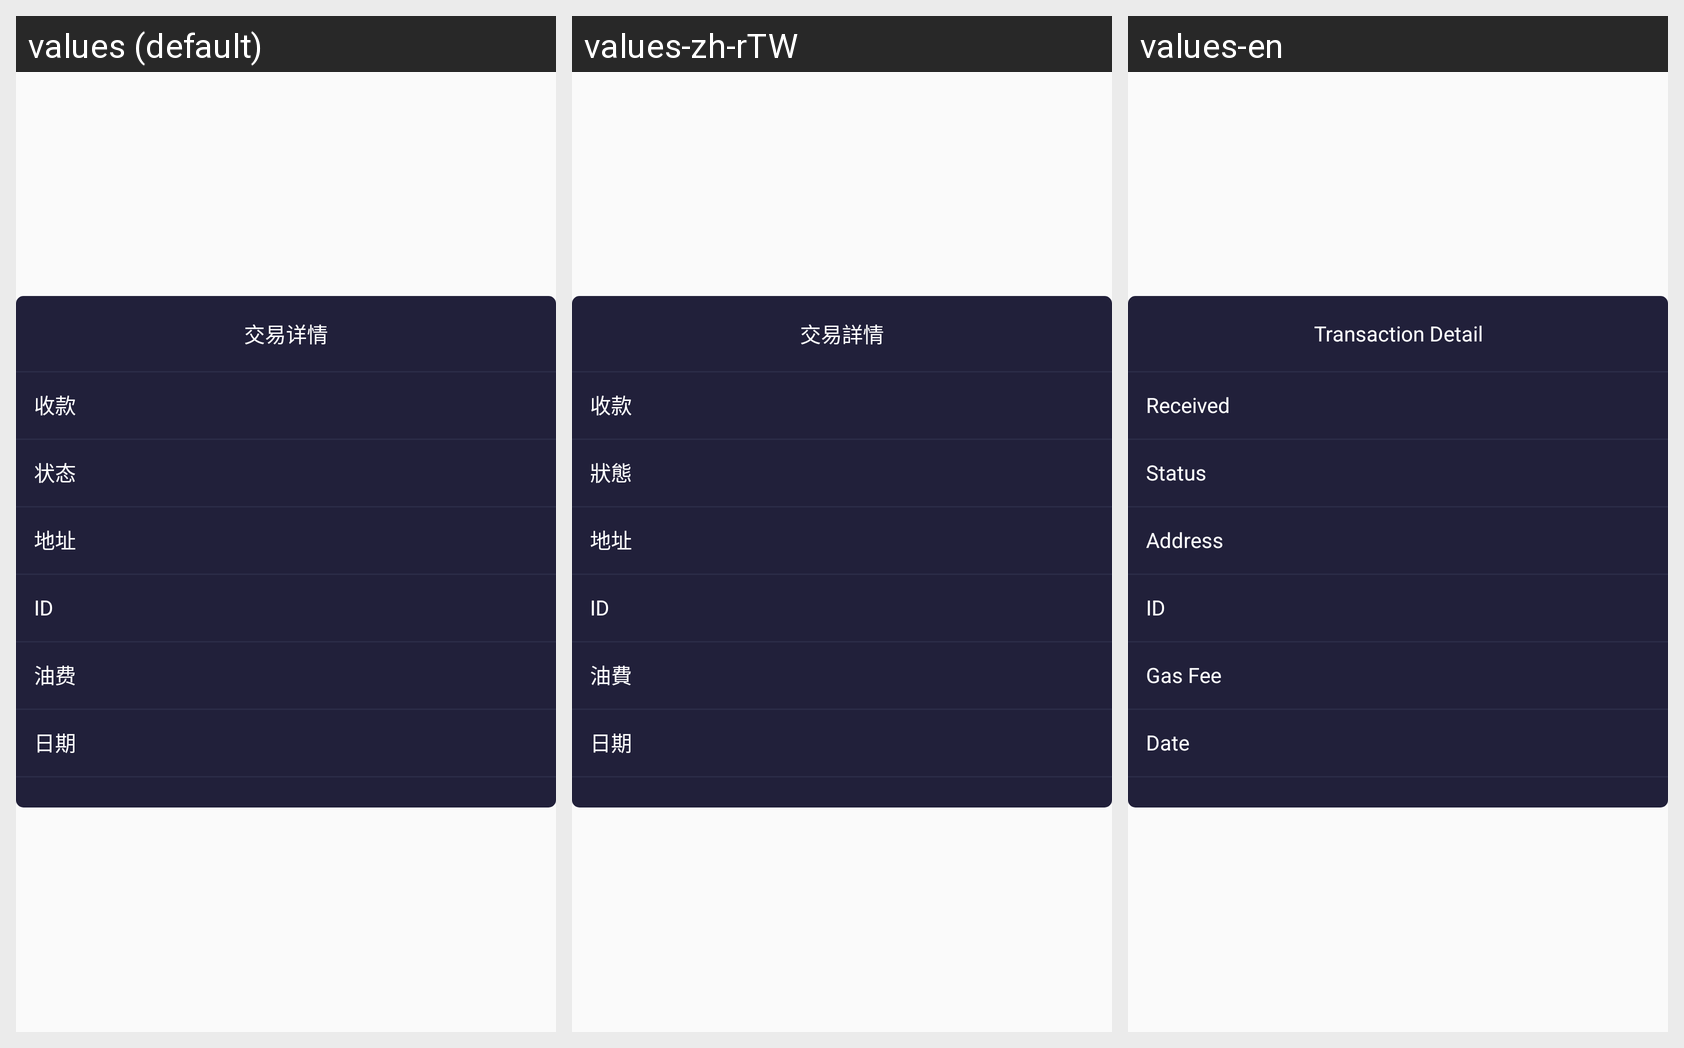

Translations of the strings shown on this Android screen, per locale in the grid:
Android screen res/layout/dialog_trade_detail.xml rendered under 3 locales, left to right: values (default), values-zh-rTW, values-en. Device: Nexus 5 (rendered at 1080×1920; each locale shown at half size, 540×960, under a caption strip naming it); theme AppBaseTheme.
Strings drawn on this screen, with the default value and each locale's value (text and hints the layout hard-codes, and strings that could not be matched under every locale, appear in the picture but are not listed):

trade_detail
  values: 交易详情
  values-zh-rTW: 交易詳情
  values-en: Transaction Detail

received
  values: 收款
  values-zh-rTW: 收款
  values-en: Received

status
  values: 状态
  values-zh-rTW: 狀態
  values-en: Status

address
  values: 地址
  values-zh-rTW: 地址
  values-en: Address

ID
  values: ID
  values-zh-rTW: ID
  values-en: ID

gas_fee
  values: 油费
  values-zh-rTW: 油費
  values-en: Gas Fee

date
  values: 日期
  values-zh-rTW: 日期
  values-en: Date
